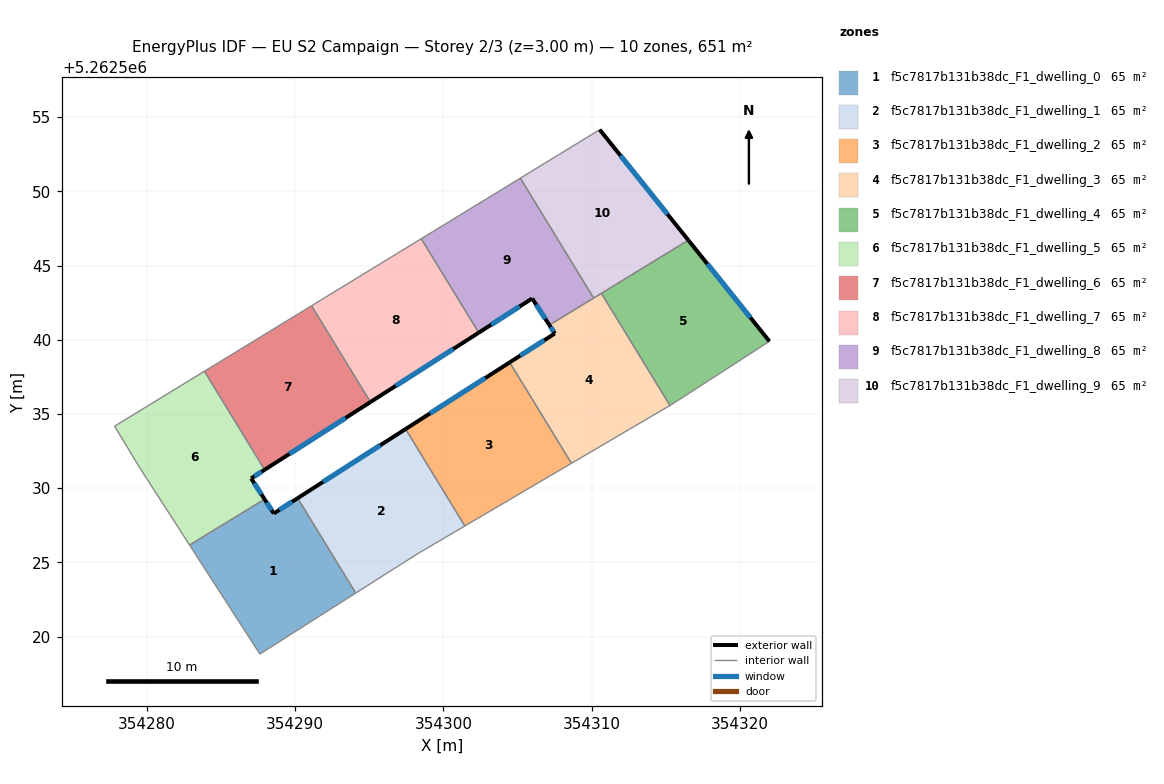
=== STOREY PLAN SPEC (per zone: floor XY polygon, exterior-wall plan segments, windows/doors) ===
zone 1: f5c7817b131b38dc_F1_dwelling_0  (65.1 m²)
  floor: (354290.18, 5262529.33) (354294.09, 5262522.93) (354287.64, 5262518.82) (354282.90, 5262526.17) (354287.95, 5262529.26) (354288.57, 5262528.30)
  exterior wall: (354288.57, 5262528.30) – (354287.95, 5262529.26)  [1.1 m]
    window: (354288.43, 5262528.52) – (354288.10, 5262529.03)  [1.0 m²]
  exterior wall: (354290.18, 5262529.33) – (354288.57, 5262528.30)  [1.9 m]
    window: (354289.80, 5262529.09) – (354288.95, 5262528.54)  [1.6 m²]
  interior walls: 4
zone 2: f5c7817b131b38dc_F1_dwelling_1  (65.1 m²)
  floor: (354297.46, 5262533.99) (354301.45, 5262527.46) (354298.33, 5262525.62) (354296.65, 5262524.56) (354294.09, 5262522.93) (354290.18, 5262529.33)
  exterior wall: (354297.46, 5262533.99) – (354290.18, 5262529.33)  [8.6 m]
    window: (354295.75, 5262532.89) – (354291.89, 5262530.42)  [7.3 m²]
  interior walls: 5
zone 3: f5c7817b131b38dc_F1_dwelling_2  (65.1 m²)
  floor: (354304.47, 5262538.48) (354308.63, 5262531.68) (354301.45, 5262527.46) (354297.46, 5262533.99)
  exterior wall: (354304.47, 5262538.48) – (354297.46, 5262533.99)  [8.3 m]
    window: (354302.82, 5262537.42) – (354299.10, 5262535.04)  [7.0 m²]
  interior walls: 3
zone 4: f5c7817b131b38dc_F1_dwelling_3  (65.1 m²)
  floor: (354310.65, 5262543.13) (354315.27, 5262535.58) (354308.63, 5262531.68) (354304.47, 5262538.48) (354307.51, 5262540.42) (354307.15, 5262540.99)
  exterior wall: (354307.51, 5262540.42) – (354304.47, 5262538.48)  [3.6 m]
    window: (354306.80, 5262539.97) – (354305.19, 5262538.94)  [3.0 m²]
  exterior wall: (354307.15, 5262540.99) – (354307.51, 5262540.42)  [0.7 m]
    window: (354307.23, 5262540.86) – (354307.42, 5262540.56)  [0.6 m²]
  interior walls: 5
zone 5: f5c7817b131b38dc_F1_dwelling_4  (65.1 m²)
  floor: (354316.51, 5262546.71) (354321.97, 5262539.90) (354316.28, 5262536.21) (354315.39, 5262535.65) (354315.27, 5262535.58) (354310.65, 5262543.13)
  exterior wall: (354321.97, 5262539.90) – (354316.51, 5262546.71)  [8.7 m]
    window: (354320.69, 5262541.50) – (354317.79, 5262545.11)  [7.4 m²]
  interior walls: 5
zone 6: f5c7817b131b38dc_F1_dwelling_5  (65.1 m²)
  floor: (354283.90, 5262537.88) (354287.96, 5262531.24) (354287.05, 5262530.66) (354287.95, 5262529.26) (354282.90, 5262526.17) (354279.53, 5262531.39) (354277.84, 5262534.18)
  exterior wall: (354287.05, 5262530.66) – (354287.96, 5262531.24)  [1.1 m]
    window: (354287.26, 5262530.80) – (354287.74, 5262531.10)  [0.9 m²]
  exterior wall: (354287.95, 5262529.26) – (354287.05, 5262530.66)  [1.7 m]
    window: (354287.74, 5262529.59) – (354287.26, 5262530.33)  [1.4 m²]
  interior walls: 5
zone 7: f5c7817b131b38dc_F1_dwelling_6  (65.1 m²)
  floor: (354291.12, 5262542.29) (354295.09, 5262535.80) (354287.96, 5262531.24) (354283.90, 5262537.88)
  exterior wall: (354287.96, 5262531.24) – (354295.09, 5262535.80)  [8.5 m]
    window: (354289.63, 5262532.31) – (354293.41, 5262534.73)  [7.1 m²]
  interior walls: 3
zone 8: f5c7817b131b38dc_F1_dwelling_7  (65.1 m²)
  floor: (354298.51, 5262546.81) (354302.38, 5262540.48) (354295.09, 5262535.80) (354291.12, 5262542.29)
  exterior wall: (354295.09, 5262535.80) – (354302.38, 5262540.48)  [8.7 m]
    window: (354296.80, 5262536.90) – (354300.67, 5262539.38)  [7.3 m²]
  interior walls: 3
zone 9: f5c7817b131b38dc_F1_dwelling_8  (65.1 m²)
  floor: (354305.19, 5262550.89) (354310.13, 5262542.81) (354307.15, 5262540.99) (354305.99, 5262542.79) (354302.38, 5262540.48) (354298.51, 5262546.81)
  exterior wall: (354305.99, 5262542.79) – (354307.15, 5262540.99)  [2.1 m]
    window: (354306.26, 5262542.36) – (354306.87, 5262541.41)  [1.8 m²]
  exterior wall: (354302.38, 5262540.48) – (354305.99, 5262542.79)  [4.3 m]
    window: (354303.23, 5262541.02) – (354305.14, 5262542.24)  [3.6 m²]
  interior walls: 4
zone 10: f5c7817b131b38dc_F1_dwelling_9  (65.1 m²)
  floor: (354310.53, 5262554.16) (354316.51, 5262546.71) (354310.13, 5262542.81) (354305.19, 5262550.89)
  exterior wall: (354316.51, 5262546.71) – (354310.53, 5262554.16)  [9.5 m]
    window: (354315.11, 5262548.46) – (354311.94, 5262552.41)  [8.1 m²]
  interior walls: 4

=== DERIVED (storey summary) ===
Building: EU S2 Campaign
Storey: 2 of 3  (floor level z = 3.00 m)
Storey gross floor area: 650.9 m²
Zones on this storey: 10
  - f5c7817b131b38dc_F1_dwelling_0: floor 65.1 m²; exterior wall 3.1 m (9.2 m²); 2 window(s) 2.6 m²; WWR 28.1%
  - f5c7817b131b38dc_F1_dwelling_1: floor 65.1 m²; exterior wall 8.6 m (25.9 m²); 1 window(s) 7.3 m²; WWR 28.1%
  - f5c7817b131b38dc_F1_dwelling_2: floor 65.1 m²; exterior wall 8.3 m (25.0 m²); 1 window(s) 7.0 m²; WWR 28.1%
  - f5c7817b131b38dc_F1_dwelling_3: floor 65.1 m²; exterior wall 4.3 m (12.8 m²); 2 window(s) 3.6 m²; WWR 28.1%
  - f5c7817b131b38dc_F1_dwelling_4: floor 65.1 m²; exterior wall 8.7 m (26.2 m²); 1 window(s) 7.4 m²; WWR 28.1%
  - f5c7817b131b38dc_F1_dwelling_5: floor 65.1 m²; exterior wall 2.7 m (8.2 m²); 2 window(s) 2.3 m²; WWR 28.1%
  - f5c7817b131b38dc_F1_dwelling_6: floor 65.1 m²; exterior wall 8.5 m (25.4 m²); 1 window(s) 7.1 m²; WWR 28.1%
  - f5c7817b131b38dc_F1_dwelling_7: floor 65.1 m²; exterior wall 8.7 m (26.0 m²); 1 window(s) 7.3 m²; WWR 28.1%
  - f5c7817b131b38dc_F1_dwelling_8: floor 65.1 m²; exterior wall 6.4 m (19.2 m²); 2 window(s) 5.4 m²; WWR 28.1%
  - f5c7817b131b38dc_F1_dwelling_9: floor 65.1 m²; exterior wall 9.5 m (28.6 m²); 1 window(s) 8.1 m²; WWR 28.1%
Zone adjacency (shared interzone walls):
  - f5c7817b131b38dc_F1_dwelling_0 ↔ f5c7817b131b38dc_F1_dwelling_1
  - f5c7817b131b38dc_F1_dwelling_0 ↔ f5c7817b131b38dc_F1_dwelling_5
  - f5c7817b131b38dc_F1_dwelling_1 ↔ f5c7817b131b38dc_F1_dwelling_2
  - f5c7817b131b38dc_F1_dwelling_2 ↔ f5c7817b131b38dc_F1_dwelling_3
  - f5c7817b131b38dc_F1_dwelling_3 ↔ f5c7817b131b38dc_F1_dwelling_4
  - f5c7817b131b38dc_F1_dwelling_3 ↔ f5c7817b131b38dc_F1_dwelling_8
  - f5c7817b131b38dc_F1_dwelling_3 ↔ f5c7817b131b38dc_F1_dwelling_9
  - f5c7817b131b38dc_F1_dwelling_4 ↔ f5c7817b131b38dc_F1_dwelling_9
  - f5c7817b131b38dc_F1_dwelling_5 ↔ f5c7817b131b38dc_F1_dwelling_6
  - f5c7817b131b38dc_F1_dwelling_6 ↔ f5c7817b131b38dc_F1_dwelling_7
  - f5c7817b131b38dc_F1_dwelling_7 ↔ f5c7817b131b38dc_F1_dwelling_8
  - f5c7817b131b38dc_F1_dwelling_8 ↔ f5c7817b131b38dc_F1_dwelling_9